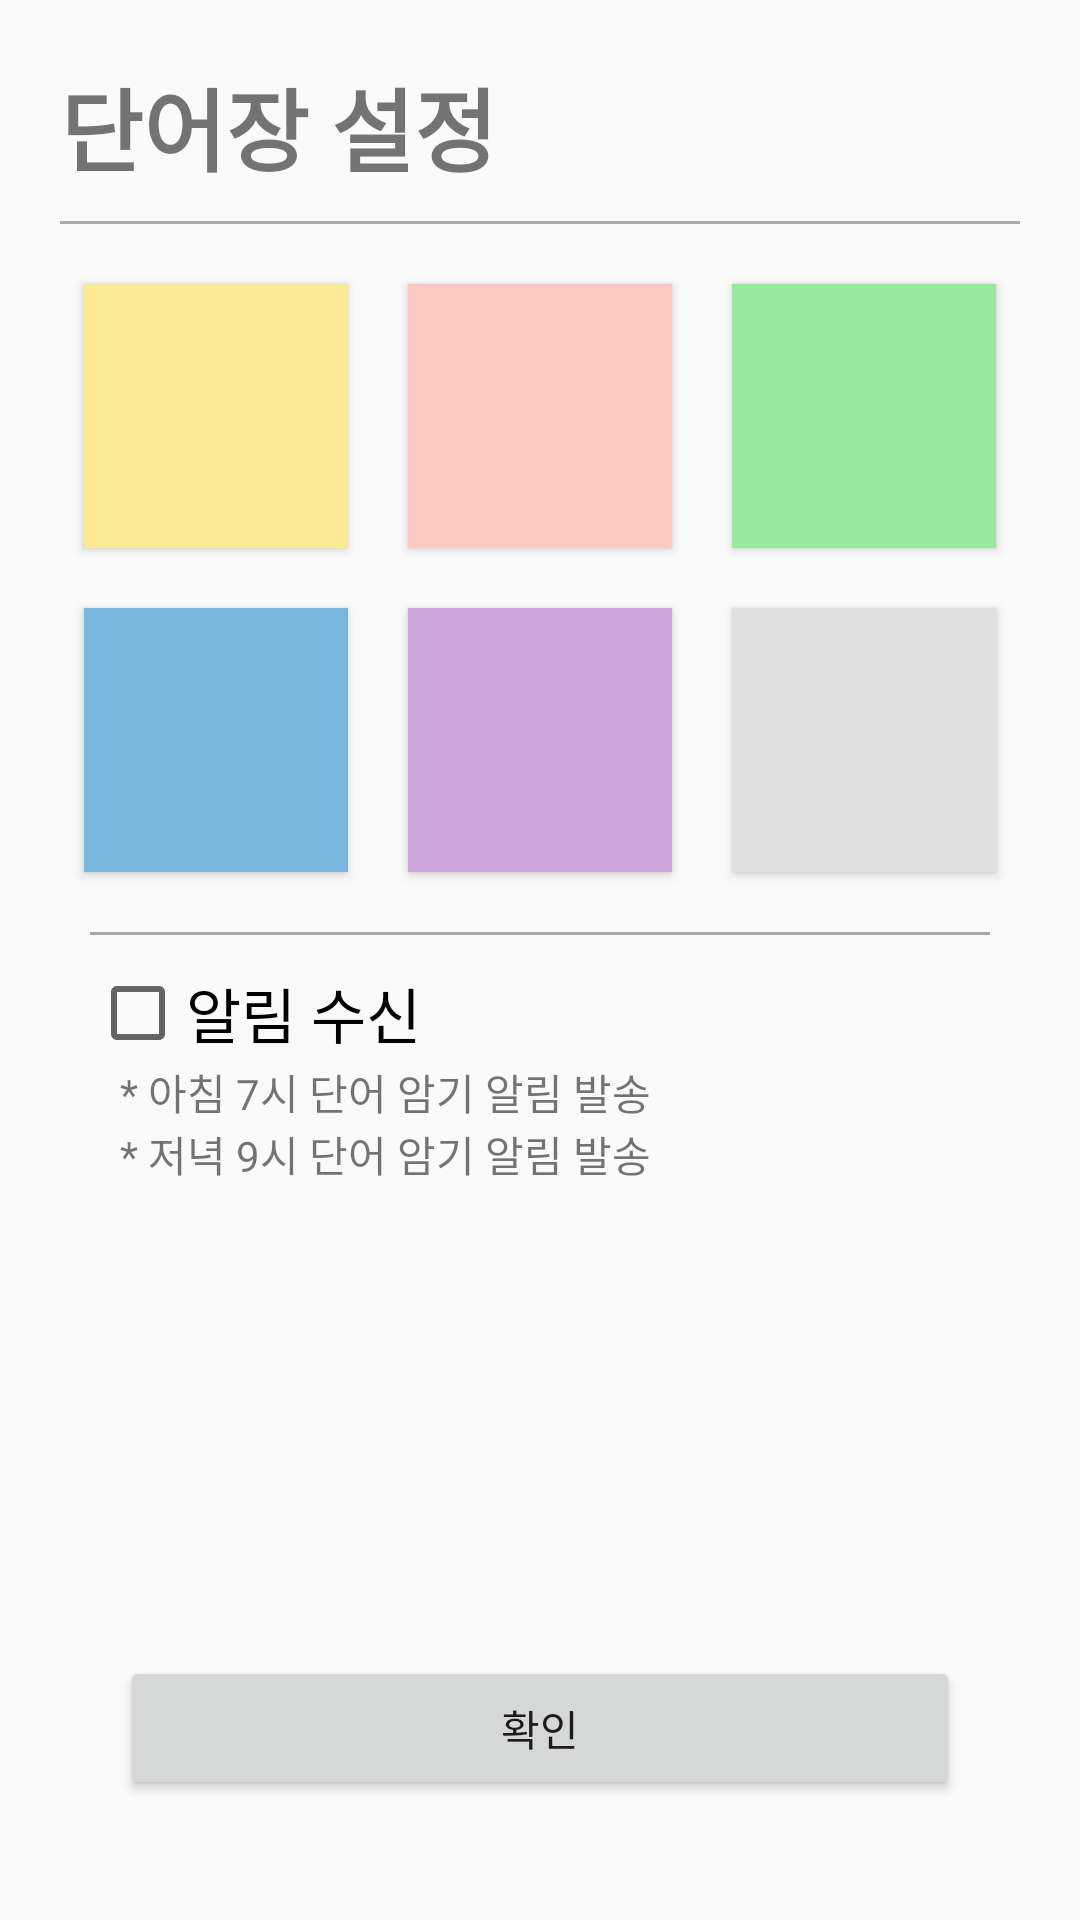

Layout XML and referenced resources for this Android screen:
<!-- AndroidManifest.xml: application theme Theme.Min -->
<!-- res/layout/activity_setting_dictionary.xml -->
<?xml version="1.0" encoding="utf-8"?>
<RelativeLayout xmlns:android="http://schemas.android.com/apk/res/android"
    xmlns:app="http://schemas.android.com/apk/res-auto"
    xmlns:tools="http://schemas.android.com/tools"
    android:layout_width="match_parent"
    android:layout_height="match_parent"
    android:padding="20dp">
    <TextView
        android:id="@+id/title"
        android:layout_width="match_parent"
        android:layout_height="wrap_content"
        android:text="단어장 설정"
        android:textStyle="bold"
        android:textSize="30dp"
        android:layout_marginBottom="10dp"></TextView>
    <View
        android:id="@+id/lineBottomOfTitle"
        android:layout_below="@id/title"
        android:layout_width="match_parent"
        android:layout_height="1dp"
        android:background="#a9a9a9"></View>
    <LinearLayout
        android:layout_below="@id/lineBottomOfTitle"
        android:id="@+id/color1"
        android:layout_width="match_parent"
        android:layout_height="wrap_content"
        android:orientation="horizontal"
        android:gravity="center"
        android:layout_marginTop="10dp">

        <Button
            android:layout_width="88dp"
            android:layout_height="88dp"
            android:layout_margin="10dp"
            android:background="#fbe993"
            android:onClick="yellow"></Button>
        <Button
            android:layout_width="88dp"
            android:layout_height="88dp"
            android:background="#fdc7c2"
            android:onClick="pink"
            android:layout_margin="10dp"></Button>
        <Button
            android:layout_width="88dp"
            android:layout_height="88dp"
            android:background="#98e99e"
            android:onClick="green"
            android:layout_margin="10dp"></Button>
    </LinearLayout>

    <LinearLayout
        android:id="@+id/color2"
        android:layout_below="@id/color1"
        android:layout_width="match_parent"
        android:layout_height="wrap_content"
        android:orientation="horizontal"
        android:gravity="center">
        <Button
            android:layout_width="88dp"
            android:layout_height="88dp"
            android:background="#7ab7df"
            android:onClick="blue"
            android:layout_margin="10dp"></Button>
        <Button
            android:layout_width="88dp"
            android:layout_height="88dp"
            android:background="#cba5dc"
            android:onClick="purple"
            android:layout_margin="10dp"></Button>

        <Button
            android:layout_width="88dp"
            android:layout_height="88dp"
            android:background="#e0e0e0"
            android:onClick="gray"
            android:layout_margin="10dp"></Button>
    </LinearLayout>

    <LinearLayout
        android:layout_width="match_parent"
        android:layout_height="wrap_content"
        android:orientation="vertical"
        android:id="@+id/alarm"
        android:layout_below="@id/color2"
        android:layout_margin="10dp">
        <View
            android:layout_width="match_parent"
            android:layout_height="1dp"
            android:background="#a9a9a9"></View>
        <CheckBox
            android:id="@+id/alarmCheckBox"
            android:layout_width="match_parent"
            android:layout_height="wrap_content"
            android:text="알림 수신"
            android:textSize="20dp"
            android:layout_marginTop="10dp"></CheckBox>
        <TextView
            android:layout_width="match_parent"
            android:layout_height="wrap_content"
            android:text="* 아침 7시 단어 암기 알림 발송"
            android:layout_marginLeft="10dp"></TextView>
        <TextView
            android:layout_width="match_parent"
            android:layout_height="wrap_content"
            android:text="* 저녁 9시 단어 암기 알림 발송"
            android:layout_marginLeft="10dp"></TextView>
    </LinearLayout>

    <Button
        android:layout_width="match_parent"
        android:layout_height="wrap_content"
        android:text="확인"
        android:layout_alignParentBottom="true"
        android:layout_margin="20dp"
        android:onClick="OK"></Button>
</RelativeLayout>
<!-- resources referenced by this layout -->
<resources>
  <style name="Theme.Min" parent="Theme.AppCompat.Light">
          
          <item name="colorPrimary">@color/purple_500</item>
          <item name="colorPrimaryVariant">@color/purple_700</item>
          <item name="colorOnPrimary">@color/white</item>
          
          <item name="colorSecondary">@color/teal_200</item>
          <item name="colorSecondaryVariant">@color/teal_700</item>
          <item name="colorOnSecondary">@color/black</item>
          
          <item name="android:statusBarColor" tools:targetApi="l">?attr/colorPrimaryVariant</item>
          
      </style>
  <color name="purple_500">#FF6200EE</color>
  <color name="purple_700">#FF3700B3</color>
  <color name="white">#FFFFFFFF</color>
  <color name="teal_200">#FF03DAC5</color>
  <color name="teal_700">#FF018786</color>
  <color name="black">#FF000000</color>
</resources>
